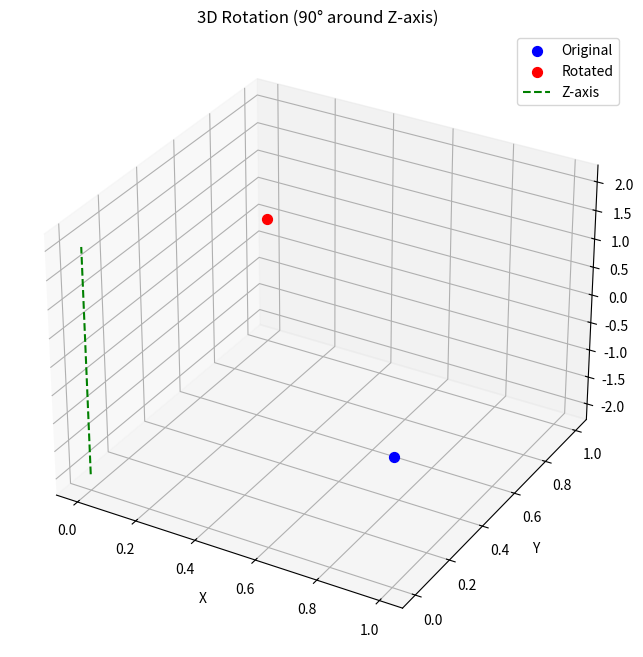
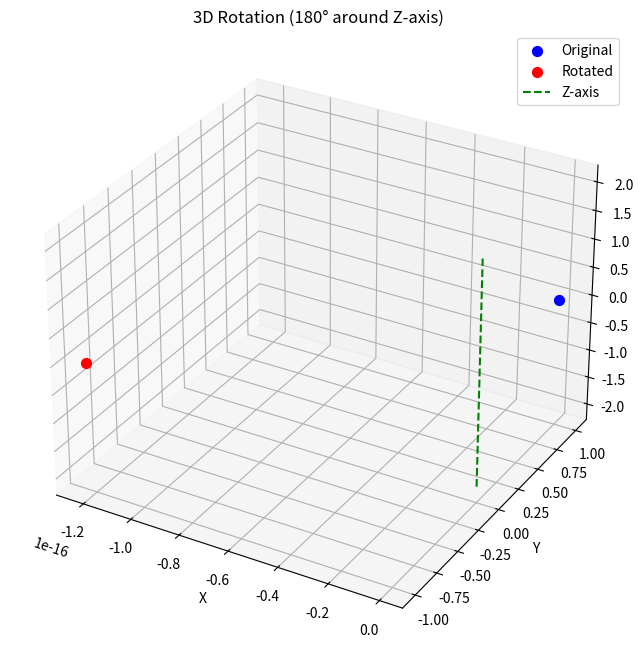
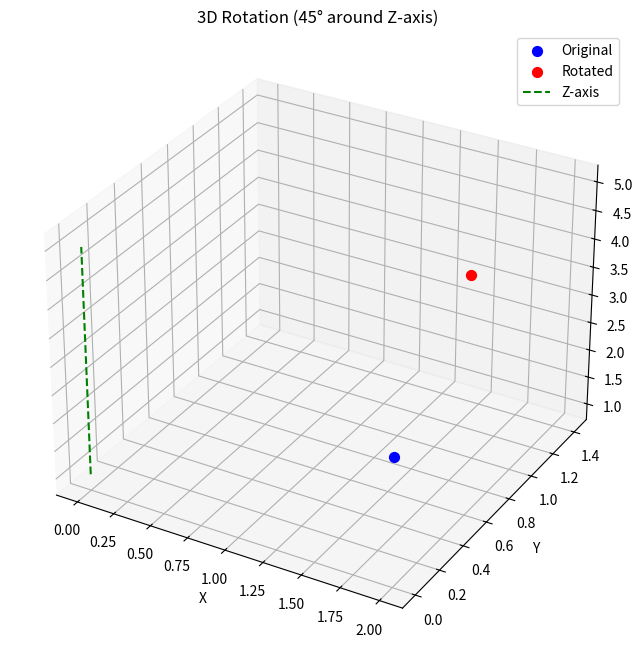
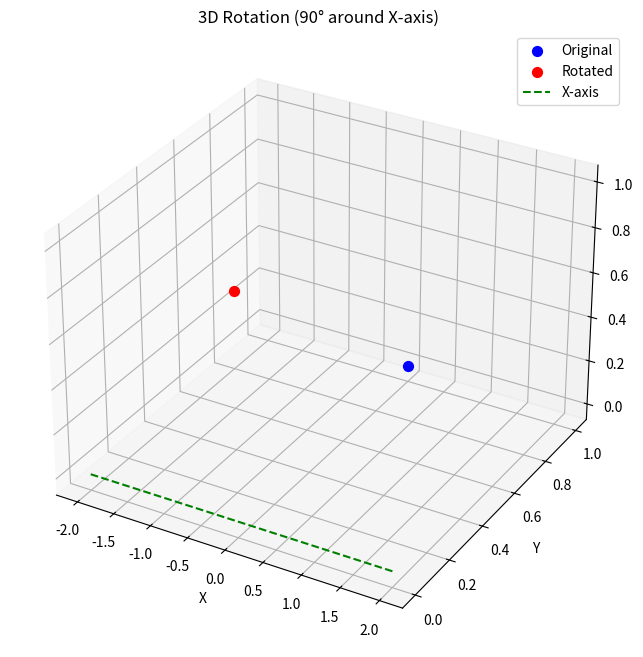
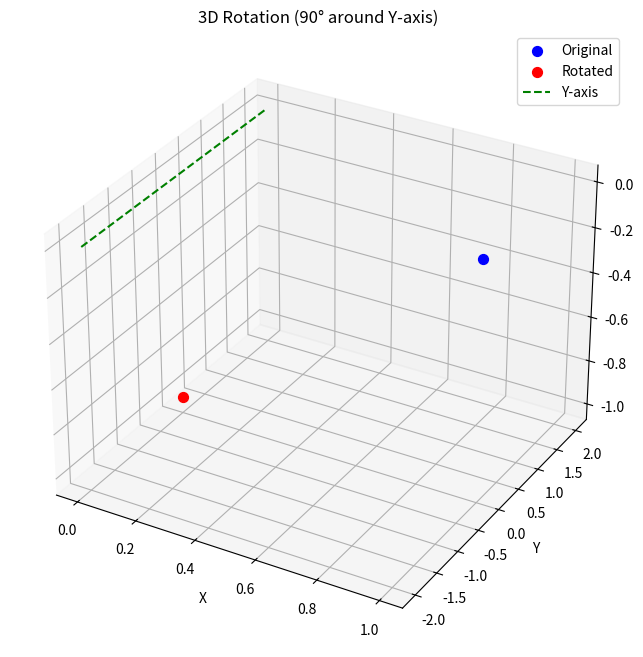

Write Python code to recreate these figures, in order.
"""
3D Rotation around X, Y, and Z axes using Homogeneous Coordinates

This script demonstrates 3D rotations around the X, Y, and Z axes using homogeneous coordinates.
Rotation matrices for each axis:

Z-axis:
    [cosθ  -sinθ   0    0]
    [sinθ   cosθ   0    0]
    [ 0      0     1    0]
    [ 0      0     0    1]

X-axis:
    [1    0      0     0]
    [0  cosθ  -sinθ   0]
    [0  sinθ   cosθ   0]
    [0    0      0    1]

Y-axis:
    [cosθ   0   sinθ   0]
    [ 0     1    0     0]
    [-sinθ  0   cosθ   0]
    [ 0     0    0     1]
"""

import numpy as np
import matplotlib.pyplot as plt

def rotate_3d_z(point, degrees):
    """Rotate around Z-axis."""
    theta = np.radians(degrees)
    c, s = np.cos(theta), np.sin(theta)
    rotation_matrix = np.array([
        [c, -s, 0, 0],
        [s,  c, 0, 0],
        [0,  0, 1, 0],
        [0,  0, 0, 1]
    ])
    return rotation_matrix @ point

def rotate_3d_x(point, degrees):
    """Rotate around X-axis."""
    theta = np.radians(degrees)
    c, s = np.cos(theta), np.sin(theta)
    rotation_matrix = np.array([
        [1, 0,  0, 0],
        [0, c, -s, 0],
        [0, s,  c, 0],
        [0, 0,  0, 1]
    ])
    return rotation_matrix @ point

def rotate_3d_y(point, degrees):
    """Rotate around Y-axis."""
    theta = np.radians(degrees)
    c, s = np.cos(theta), np.sin(theta)
    rotation_matrix = np.array([
        [c,  0, s, 0],
        [0,  1, 0, 0],
        [-s, 0, c, 0],
        [0,  0, 0, 1]
    ])
    return rotation_matrix @ point

def visualize_rotation_3d(original, rotated, angle, axis):
    """Visualize rotation with correct axis."""
    fig = plt.figure(figsize=(8, 8))
    ax = fig.add_subplot(111, projection='3d')
    
    ax.scatter(*original[:3], color='b', s=50, label='Original')
    ax.scatter(*rotated[:3], color='r', s=50, label='Rotated')
    
    # Determine axis line coordinates
    orig_coords = original[:3]
    rot_coords = rotated[:3]
    if axis == 'Z':
        min_val, max_val = min(orig_coords[2], rot_coords[2]), max(orig_coords[2], rot_coords[2])
        line = ([0, 0], [0, 0], [min_val-2, max_val+2])
    elif axis == 'X':
        min_val, max_val = min(orig_coords[0], rot_coords[0]), max(orig_coords[0], rot_coords[0])
        line = ([min_val-2, max_val+2], [0, 0], [0, 0])
    elif axis == 'Y':
        min_val, max_val = min(orig_coords[1], rot_coords[1]), max(orig_coords[1], rot_coords[1])
        line = ([0, 0], [min_val-2, max_val+2], [0, 0])
    
    ax.plot(*line, color='g', linestyle='--', label=f'{axis}-axis')
    ax.set_xlabel('X'); ax.set_ylabel('Y'); ax.set_zlabel('Z')
    ax.set_title(f'3D Rotation ({angle}° around {axis}-axis)')
    ax.legend()
    plt.show()

def run_rotation_example(x, y, z, degrees, axis):
    """Run rotation example for specified axis."""
    point = np.array([x, y, z, 1])
    theta = np.radians(degrees)
    c, s = np.cos(theta), np.sin(theta)
    
    # Select rotation function
    if axis == 'Z':
        rotated = rotate_3d_z(point, degrees)
    elif axis == 'X':
        rotated = rotate_3d_x(point, degrees)
    elif axis == 'Y':
        rotated = rotate_3d_y(point, degrees)
    
    # Matrix and formula explanations
    if axis == 'Z':
        matrix = [
            f"[{c:.2f}  {-s:.2f}   0    0]",
            f"[{s:.2f}   {c:.2f}   0    0]",
            "[ 0     0    1    0]",
            "[ 0     0    0    1]"
        ]
        calc_x = x*c - y*s
        calc_y = x*s + y*c
        calc_z = z
        formulas = [
            f"x' = x*cosθ - y*sinθ = {x:.2f}*{c:.2f} - {y:.2f}*{s:.2f}",
            f"y' = x*sinθ + y*cosθ = {x:.2f}*{s:.2f} + {y:.2f}*{c:.2f}",
            f"z' remains {z}"
        ]
    elif axis == 'X':
        matrix = [
            "[1.00  0.00   0.00   0.00]",
            f"[0.00  {c:.2f}  {-s:.2f}   0.00]",
            f"[0.00  {s:.2f}   {c:.2f}   0.00]",
            "[0.00  0.00   0.00   1.00]"
        ]
        calc_x = x
        calc_y = y*c - z*s
        calc_z = y*s + z*c
        formulas = [
            f"y' = y*cosθ - z*sinθ = {y:.2f}*{c:.2f} - {z:.2f}*{s:.2f}",
            f"z' = y*sinθ + z*cosθ = {y:.2f}*{s:.2f} + {z:.2f}*{c:.2f}",
            f"x' remains {x}"
        ]
    elif axis == 'Y':
        matrix = [
            f"[{c:.2f}  0.00  {s:.2f}   0.00]",
            "[0.00  1.00  0.00   0.00]",
            f"[{-s:.2f}  0.00  {c:.2f}   0.00]",
            "[0.00  0.00  0.00   1.00]"
        ]
        calc_x = x*c + z*s
        calc_z = -x*s + z*c
        calc_y = y
        formulas = [
            f"x' = x*cosθ + z*sinθ = {x:.2f}*{c:.2f} + {z:.2f}*{s:.2f}",
            f"z' = -x*sinθ + z*cosθ = -{x:.2f}*{s:.2f} + {z:.2f}*{c:.2f}",
            f"y' remains {y}"
        ]
    
    print(f"\nExample: Rotating ({x}, {y}, {z}) by {degrees}° around {axis}-axis")
    print("Rotation Matrix:")
    for row in matrix: print(f"        {row}")
    print("\nRotation Formulas:")
    for formula in formulas: print(f"        {formula}")
    print(f"\nResult: [{calc_x:.2f}, {calc_y:.2f}, {calc_z:.2f}, 1]")
    print(f"Actual: {rotated}\n")
    
    visualize_rotation_3d(point, rotated, degrees, axis)

if __name__ == '__main__':
    # Z-axis examples
    run_rotation_example(1, 0, 0, 90, 'Z')
    run_rotation_example(0, 1, 0, 180, 'Z')
    run_rotation_example(2, 0, 3, 45, 'Z')
    
    # X-axis example
    run_rotation_example(0, 1, 0, 90, 'X')
    
    # Y-axis example
    run_rotation_example(1, 0, 0, 90, 'Y')
